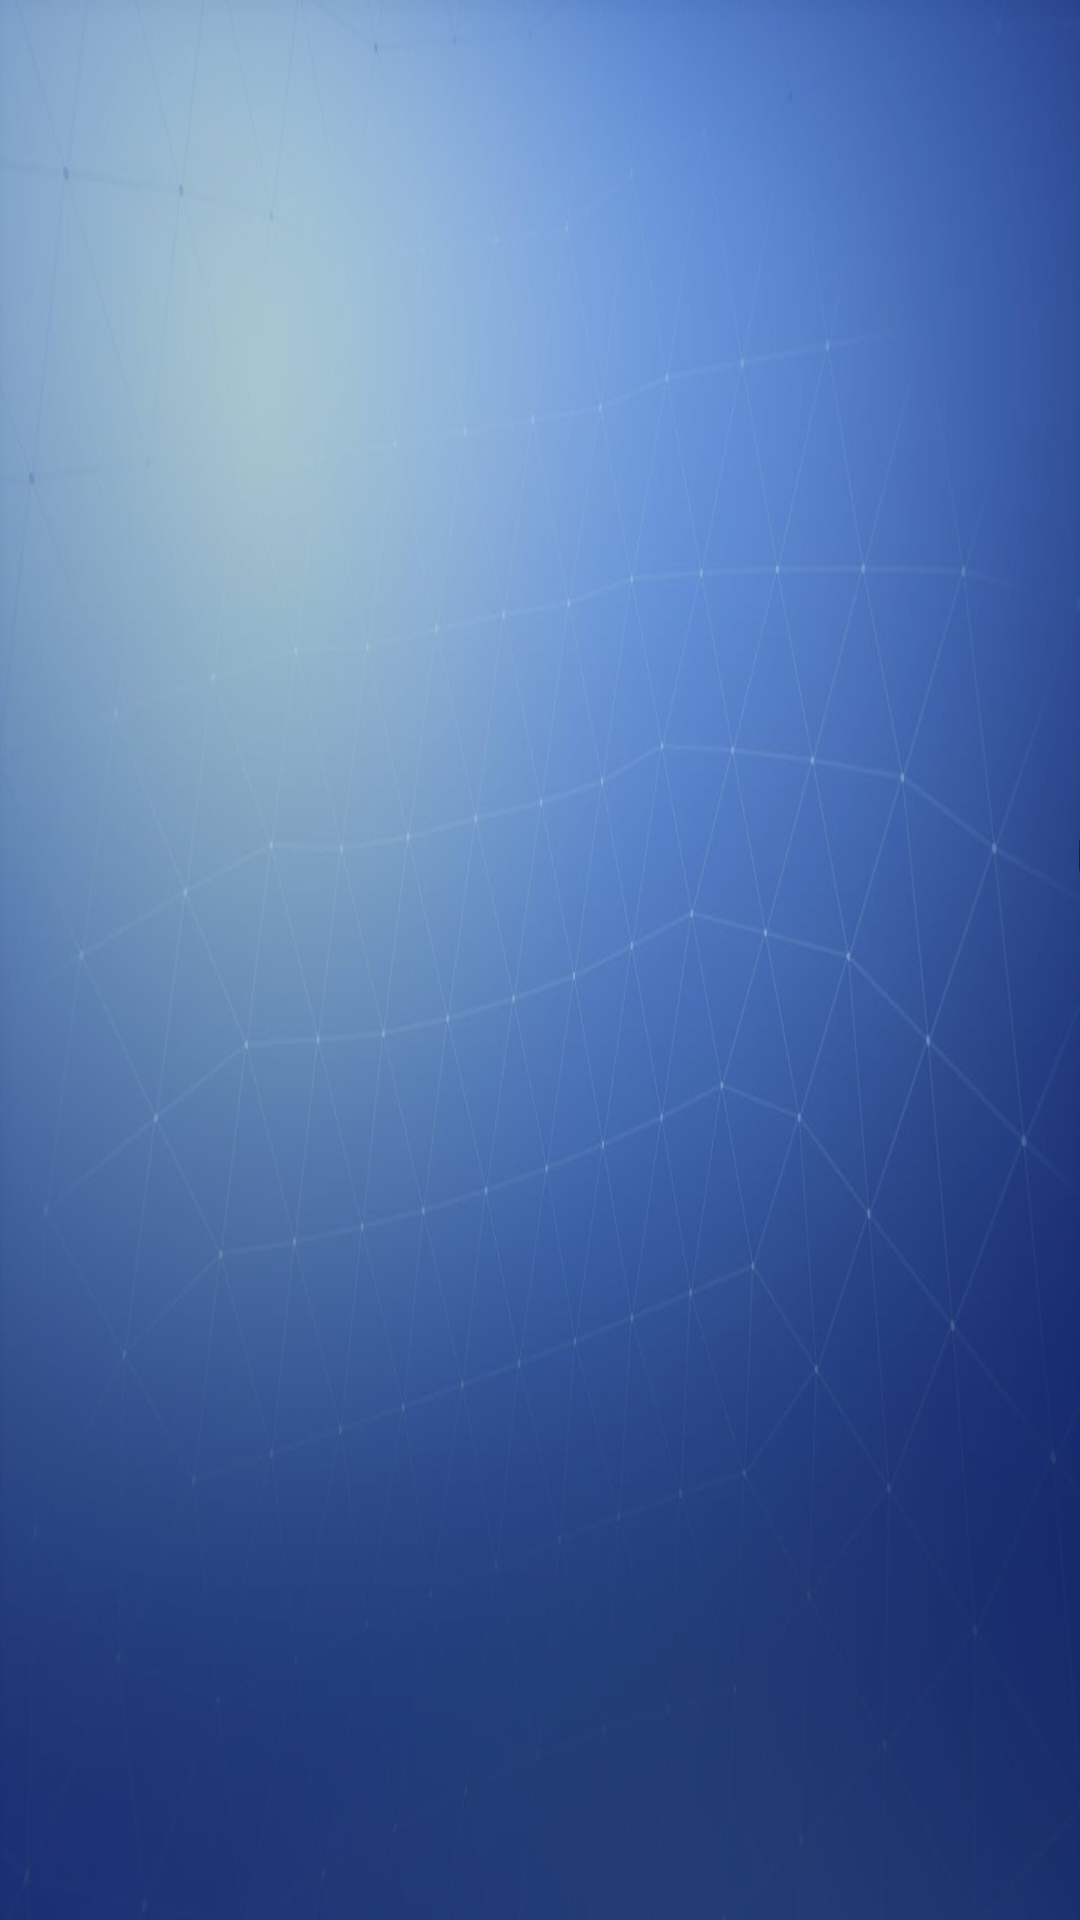

Android layout source for this screen:
<!-- AndroidManifest.xml: application theme AppTheme -->
<!-- res/layout/sound_items.xml -->
<?xml version="1.0" encoding="utf-8"?>
<GridView xmlns:android="http://schemas.android.com/apk/res/android"

    xmlns:tools="http://schemas.android.com/tools"
    android:id="@+id/gridview"
    android:layout_width="match_parent"
    android:layout_height="match_parent"
    android:columnWidth="22dp"
    android:numColumns="2"
    android:verticalSpacing="10dp"
    android:horizontalSpacing="10dp"
    android:gravity="center"
    android:stretchMode="columnWidth"
    android:background="@drawable/fortnite_background"
    tools:context="my.com.fortnite.fortnitesoundboard.MainActivity">

</GridView>
<!-- resources referenced by this layout -->
<resources>
  <!-- drawable fortnite_background: jpg bitmap (drawable, 48802 bytes) -->
  <style name="AppTheme" parent="Theme.AppCompat.Light.DarkActionBar">
          
          <item name="colorPrimary">@color/colorPrimary</item>
          <item name="colorPrimaryDark">@color/colorPrimaryDark</item>
          <item name="colorAccent">@color/colorAccent</item>
      </style>
  <color name="colorPrimary">#2e409f</color>
  <color name="colorPrimaryDark">#303F9F</color>
  <color name="colorAccent">#FF4081</color>
</resources>
